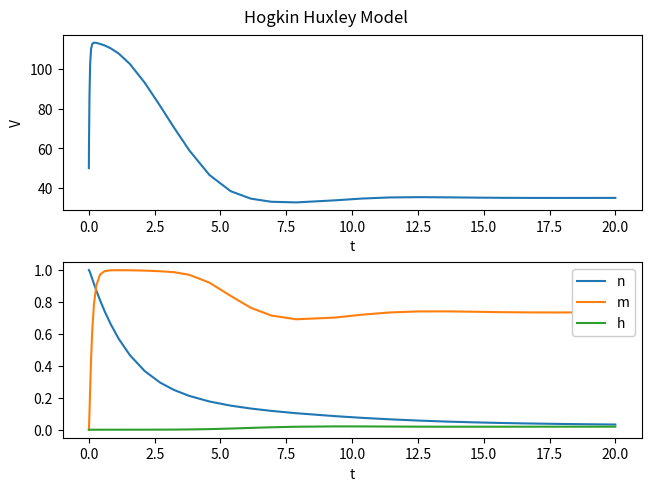

Write the Python code that produced this figure.
# https://pmc.ncbi.nlm.nih.gov/articles/PMC1392413/pdf/jphysiol01442-0106.pdf

import numpy as np
import matplotlib.pyplot as plt
from scipy.integrate import solve_ivp

# there is more negative charge inside the cell membrane than outside
# changes are from K+ and Na+ ions moving through ion channels

# V: membrane potential (electric potential across the membrane)
# n: propability for a single gate in a K+ channel to be open
# C: capacitance of the membrane
# I_K: current of K+ ions
# I_Na: current of Na+ ions
# I_l: leakage current
# g_K: maximal conductance of the K+ channel
# g_Na: maximal conductance of the Na+ channel
# g_l: conductace of the leakage current
# E_K: equilibrium potential (equilibrium between diffusion and coloumb attraction) of K+ iosn
# E_Na: equilibrium potential (equilibrium between diffusion and coloumb attraction) of Na+ iosn
# E_l: equilibrium potential (equilibrium between diffusion and coloumb attraction) of leakage current
# alpha_n: rate of opening a gate in the K+ channel
# beta_n: rate of closing a gate in the K+ channel
# alpha_m: rate of opening a gate I in the Na+ channel
# alpha_j: rate of opening a gate II in the Na+ channel
# beta_m: rate of closing a gate I in the Na+ channel
# beta_j: rate of closing a gate II in the Na+ channel

def alpha_n(V):
    return 0.01 * (V + 10.0) / (np.exp((V + 10.0) / 10.0) - 1.0)

def beta_n(V):
    return 0.125 * np.exp(V / 80.0)

def alpha_m(V):
    return 0.1 * (25.0 - V) / (np.exp((25.0 - V) / 10.0) - 1.0)

def beta_m(V):
    return 4.0 * np.exp(- V / 18.0)

def alpha_h(V):
    return 0.07 * np.exp(- V / 20.0)

def beta_h(V):
    return 1 / (np.exp((30.0 - V) / 10.0) + 1.0)

tmax = 20.0

C = 1.0
g_K =  36.0
g_Na = 120.0
g_l = 0.3
E_K = 115
E_Na = 50
E_l = -10.613

V0 = 50.0
n0 = 1.0
m0 = 0.0
h0 = 0.

def rhs(t, y, C, g_K, g_Na, g_l, E_K, E_Na, E_l):
    V, n, m, h = y
    I_K = g_K * n**4 * (E_K - V)
    I_Na = g_Na * m**3 * h * (E_Na - V)
    I_l = g_l * (E_l - V)
    dVdt = (I_K + I_Na + I_l) / C
    dndt = alpha_n(V) * (1 - n) - beta_n(V) * n
    dmdt = alpha_m(V) * (1 - m) - beta_m(V) * m
    dhdt = alpha_h(V) * (1 - h) - beta_h(V) * h
    return (dVdt, dndt, dmdt, dhdt)

sol = solve_ivp(rhs, (0, tmax), [V0, n0, m0, h0],
        args=(C, g_K, g_Na, g_l, E_K, E_Na, E_l))
assert sol.success

fig, axs = plt.subplots(2, 1, layout="constrained")
axs[0].plot(sol.t, sol.y[0])
axs[0].set_xlabel("t")
axs[0].set_ylabel("V")
axs[1].plot(sol.t, sol.y[1], label="n")
axs[1].plot(sol.t, sol.y[2], label="m")
axs[1].plot(sol.t, sol.y[3], label="h")
axs[1].set_xlabel("t")
axs[1].legend(loc=1, framealpha=1.0)
fig.suptitle("Hogkin Huxley Model")
plt.show()
